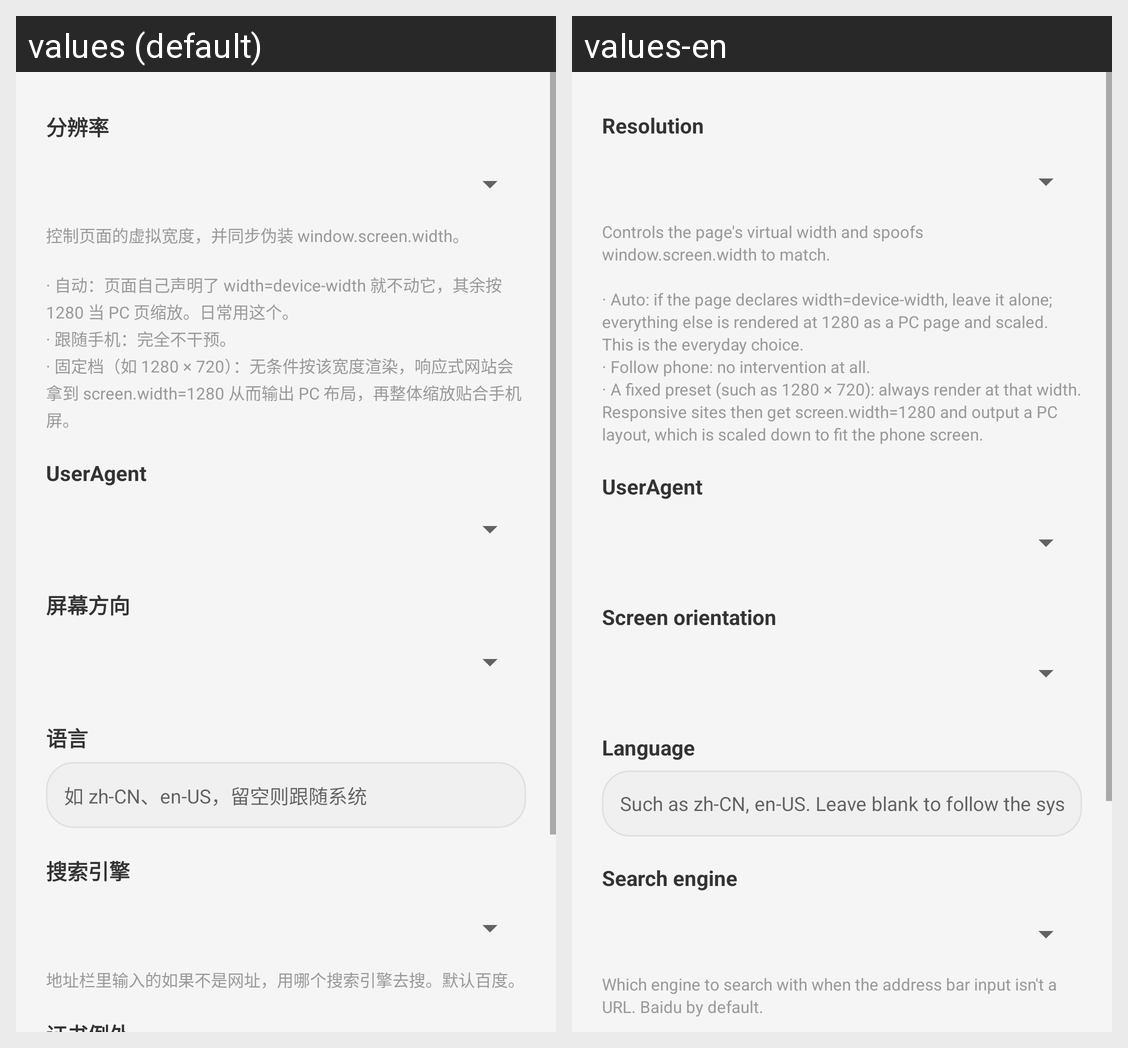

For this localized Android screen grid, give each drawn string resource with its value in every locale shown.
Android screen res/layout/dialog_settings.xml rendered under 2 locales, left to right: values (default), values-en. Device: Nexus 5 (rendered at 1080×1920; each locale shown at half size, 540×960, under a caption strip naming it); theme Theme.MobileBrowser.
Strings drawn on this screen, with the default value and each locale's value (text and hints the layout hard-codes, and strings that could not be matched under every locale, appear in the picture but are not listed):

settings_width
  values: 分辨率
  values-en: Resolution

settings_width_hint
  values: 控制页面的虚拟宽度，并同步伪装 window.screen.width。
      
      · 自动：页面自己声明了 width=device-width 就不动它，其余按 1280 当 PC 页缩放。日常用这个。
      · 跟随手机：完全不干预。
      · 固定档（如 1280 × 720）：无条件按该宽度渲染，响应式网站会拿到 screen.width=1280 从而输出 PC 布局，再整体缩放贴合手机屏。
  values-en: Controls the page's virtual width and spoofs window.screen.width to match.
      
      · Auto: if the page declares width=device-width, leave it alone; everything else is rendered at 1280 as a PC page and scaled. This is the everyday choice.
      · Follow phone: no intervention at all.
      · A fixed preset (such as 1280 × 720): always render at that width. Responsive sites then get screen.width=1280 and output a PC …[clipped]

settings_ua
  values: UserAgent
  values-en: UserAgent

settings_orientation
  values: 屏幕方向
  values-en: Screen orientation

settings_language
  values: 语言
  values-en: Language

settings_language_hint
  values: 如 zh-CN、en-US，留空则跟随系统
  values-en: Such as zh-CN, en-US. Leave blank to follow the system

settings_search
  values: 搜索引擎
  values-en: Search engine

settings_search_hint
  values: 地址栏里输入的如果不是网址，用哪个搜索引擎去搜。默认百度。
  values-en: Which engine to search with when the address bar input isn't a URL. Baidu by default.
